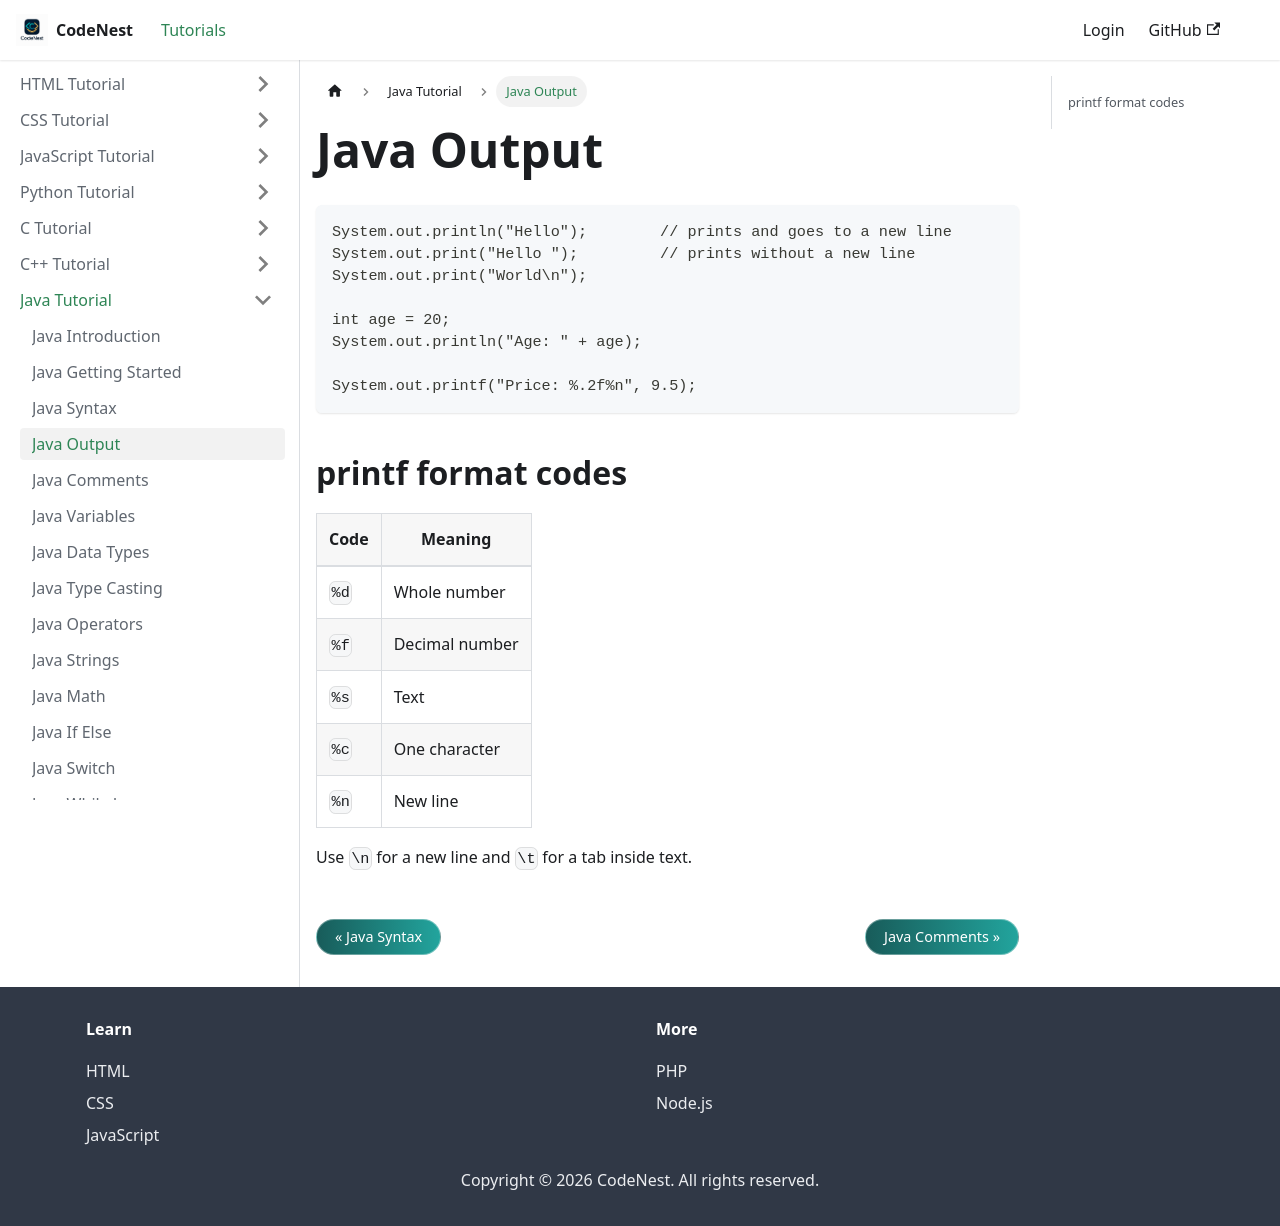

repository: adnankhan112/codenest · page: docs/java/output.html · generator: docusaurus

---
title: Java Output
sidebar_position: 4
---

# Java Output

```java
System.out.println("Hello");        // prints and goes to a new line
System.out.print("Hello ");         // prints without a new line
System.out.print("World\n");

int age = 20;
System.out.println("Age: " + age);

System.out.printf("Price: %.2f%n", 9.5);
```

## printf format codes

| Code | Meaning |
| --- | --- |
| `%d` | Whole number |
| `%f` | Decimal number |
| `%s` | Text |
| `%c` | One character |
| `%n` | New line |

Use `\n` for a new line and `\t` for a tab inside text.
